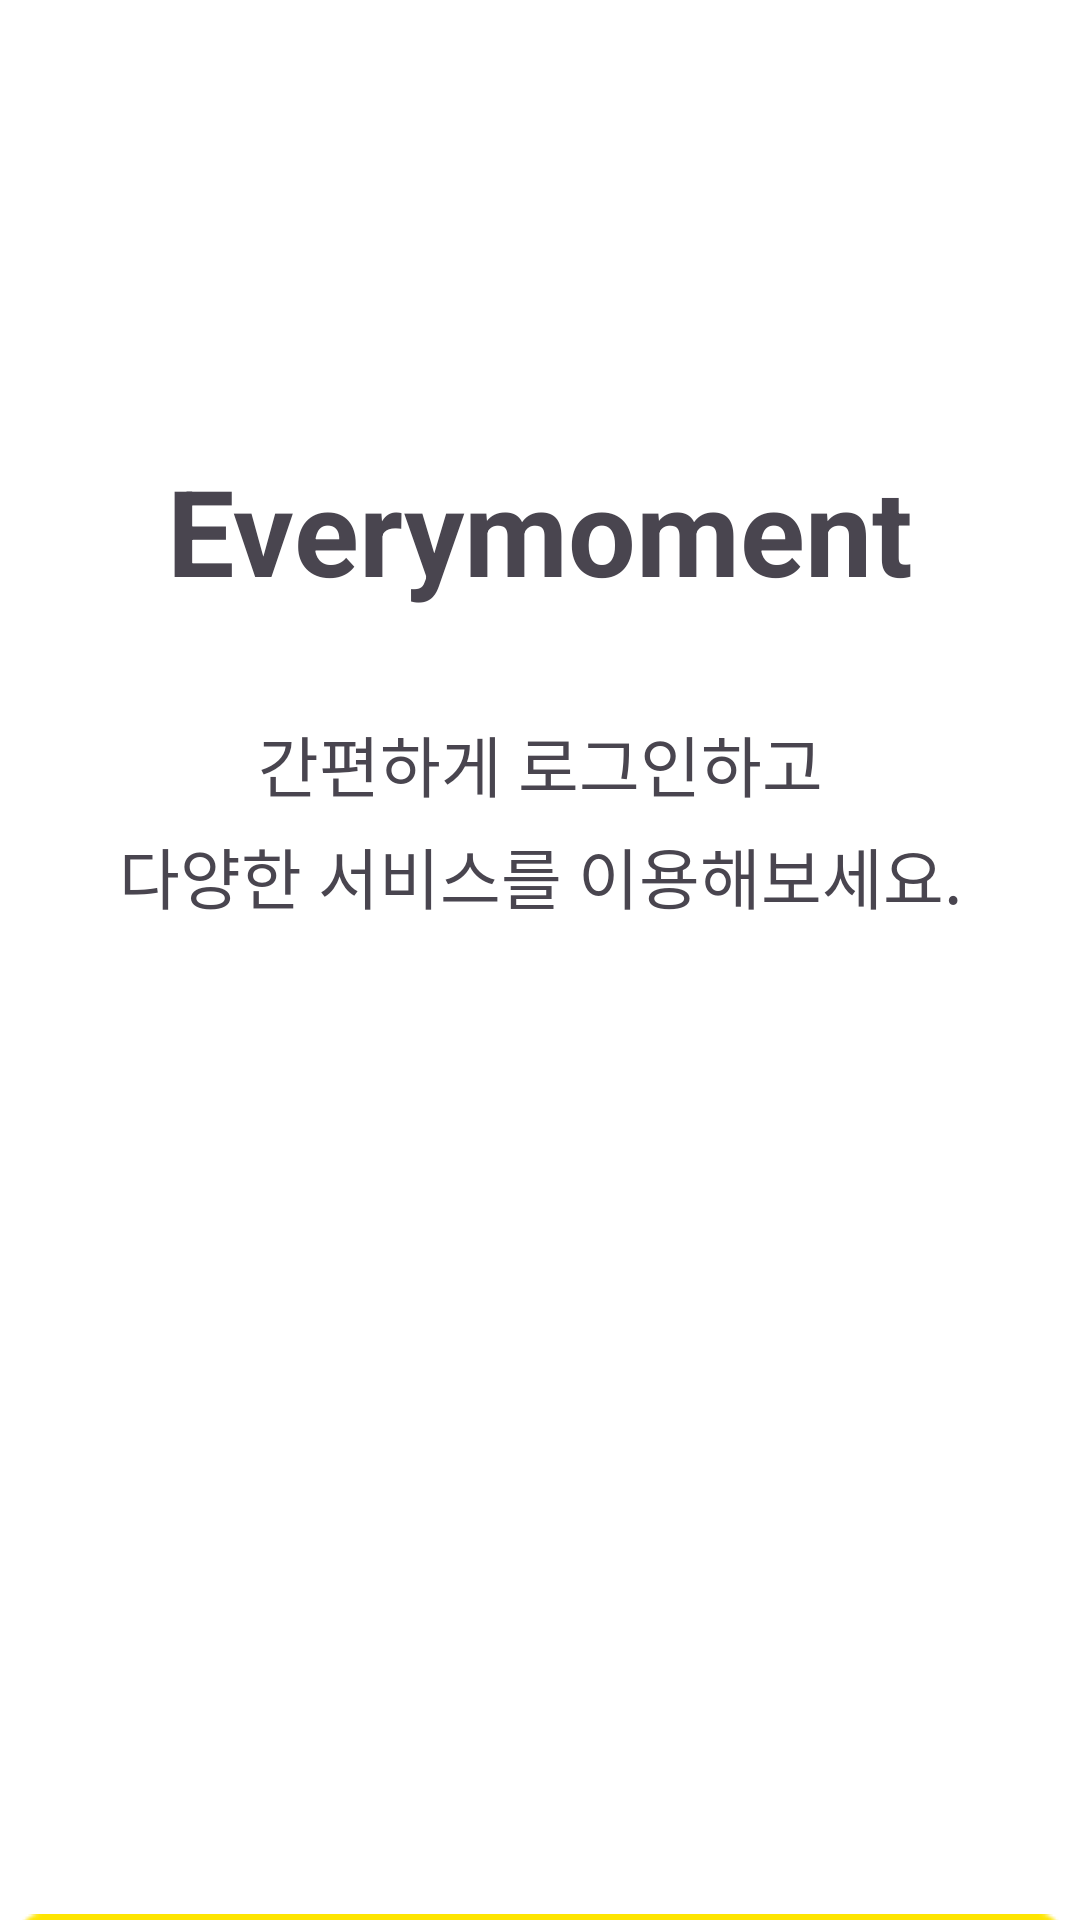

Here is an Android app screen rendered from its layout file. Give the layout XML and the strings, colors and styles it references.
<!-- AndroidManifest.xml: application theme Theme.Everymoment -->
<!-- res/layout/activity_kakao_login.xml -->
<?xml version="1.0" encoding="utf-8"?>
<androidx.constraintlayout.widget.ConstraintLayout xmlns:android="http://schemas.android.com/apk/res/android"
    xmlns:app="http://schemas.android.com/apk/res-auto"
    xmlns:tools="http://schemas.android.com/tools"
    android:id="@+id/main"
    android:layout_width="match_parent"
    android:layout_height="match_parent"
    android:background="@color/white"
    tools:context=".presentation.view.KakaoLoginActivity">

    <TextView
        android:id="@+id/appName"
        android:layout_width="wrap_content"
        android:layout_height="wrap_content"
        android:layout_marginTop="150dp"
        android:text="@string/app_name"
        android:textSize="40sp"
        android:textStyle="bold"
        app:layout_constraintEnd_toEndOf="parent"
        app:layout_constraintStart_toStartOf="parent"
        app:layout_constraintTop_toTopOf="parent" />

    <TextView
        android:id="@+id/loginDescriptionOne"
        android:layout_width="wrap_content"
        android:layout_height="wrap_content"
        android:layout_marginTop="35dp"
        android:text="@string/login_description_one"
        android:textAlignment="center"
        android:textSize="22sp"
        app:layout_constraintEnd_toEndOf="parent"
        app:layout_constraintStart_toStartOf="parent"
        app:layout_constraintTop_toBottomOf="@id/appName" />

    <TextView
        android:id="@+id/loginDescriptionTwo"
        android:layout_width="wrap_content"
        android:layout_height="wrap_content"
        android:text="@string/login_description_two"
        android:layout_marginTop="5dp"
        android:textAlignment="center"
        android:textSize="22sp"
        app:layout_constraintEnd_toEndOf="parent"
        app:layout_constraintStart_toStartOf="parent"
        app:layout_constraintTop_toBottomOf="@id/loginDescriptionOne" />

    <ImageButton
        android:id="@+id/kakaoLoginButton"
        android:layout_width="wrap_content"
        android:layout_height="wrap_content"
        android:layout_marginTop="330dp"
        android:background="@android:color/transparent"
        android:src="@drawable/kakao_login_medium_wide"
        app:layout_constraintEnd_toEndOf="parent"
        app:layout_constraintStart_toStartOf="parent"
        app:layout_constraintTop_toBottomOf="@id/loginDescriptionTwo" />

</androidx.constraintlayout.widget.ConstraintLayout>
<!-- resources referenced by this layout -->
<resources>
  <color name="white">#FFFFFFFF</color>
  <!-- drawable kakao_login_medium_wide: png bitmap (drawable, 4425 bytes) -->
  <string name="app_name">Everymoment</string>
  <string name="login_description_one">간편하게 로그인하고</string>
  <string name="login_description_two">다양한 서비스를 이용해보세요.</string>
  <style name="Theme.Everymoment" parent="Base.Theme.Everymoment" />
  <style name="Base.Theme.Everymoment" parent="Theme.Material3.DayNight.NoActionBar">
          <item name="colorPrimary">@color/primary_color</item>
          <item name="switchStyle">@style/notificationToggleStyle</item>
      </style>
  <color name="primary_color">#FF1B3C69</color>
  <style name="notificationToggleStyle" parent="Widget.AppCompat.CompoundButton.Switch" />
</resources>
